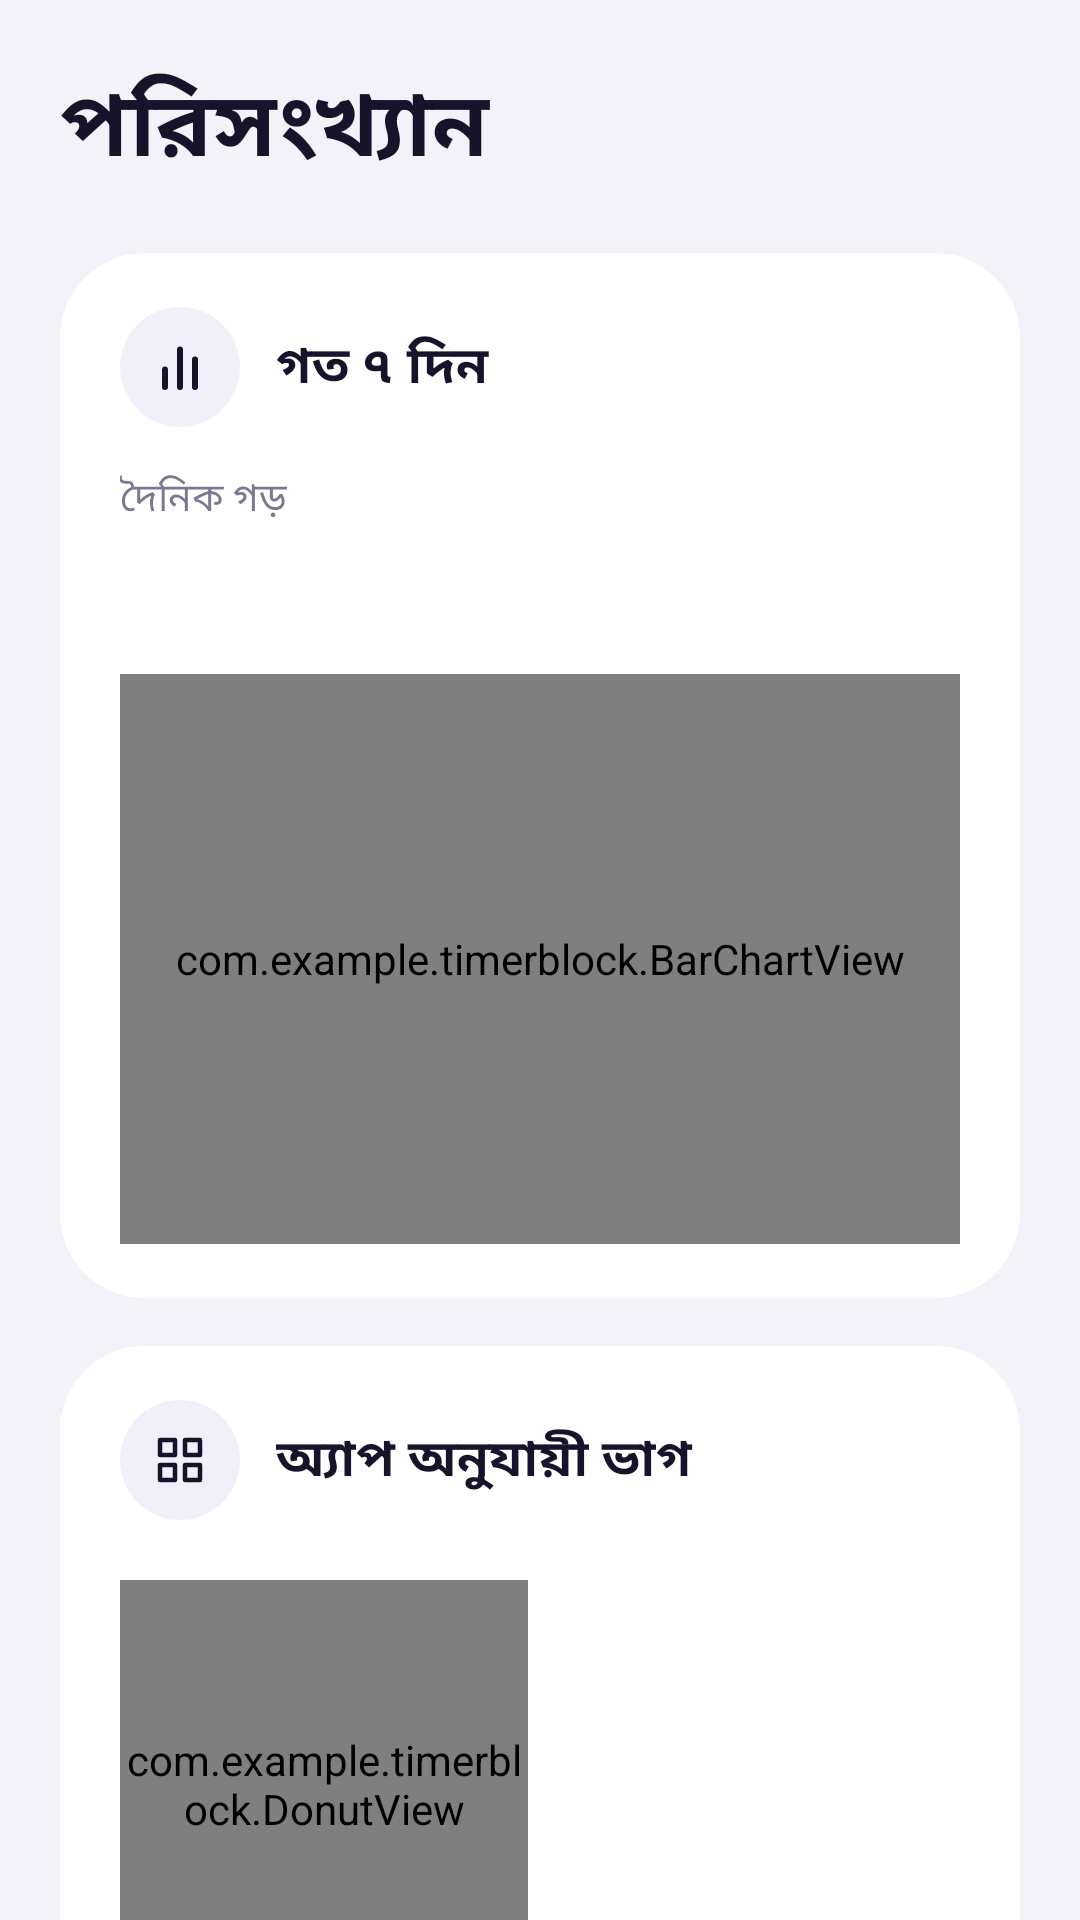

Here is an Android app screen rendered from its layout file. Give the layout XML and the strings, colors and styles it references.
<!-- AndroidManifest.xml: application theme Theme.TimeBlocker -->
<!-- res/layout/page_insights.xml -->
<?xml version="1.0" encoding="utf-8"?>
<ScrollView xmlns:android="http://schemas.android.com/apk/res/android"
    android:id="@+id/pageInsights"
    android:layout_width="match_parent"
    android:layout_height="match_parent"
    android:clipToPadding="false"
    android:paddingBottom="128dp"
    android:scrollbars="none">

    <LinearLayout
        android:layout_width="match_parent"
        android:layout_height="wrap_content"
        android:orientation="vertical"
        android:paddingStart="20dp"
        android:paddingEnd="20dp">

        <LinearLayout
            android:layout_width="match_parent"
            android:layout_height="wrap_content"
            android:layout_marginTop="20dp"
            android:layout_marginBottom="4dp"
            android:gravity="center_vertical"
            android:orientation="horizontal">

            <LinearLayout
                android:layout_width="0dp"
                android:layout_height="wrap_content"
                android:layout_weight="1"
                android:orientation="vertical">

                <TextView
                    style="@style/PageTitle"
                    android:layout_width="wrap_content"
                    android:layout_height="wrap_content"
                    android:text="@string/page_insights" />
            </LinearLayout>

        </LinearLayout>

        <LinearLayout
            style="@style/Card"
            android:layout_width="match_parent"
            android:layout_height="wrap_content"
            android:layout_marginTop="16dp">

            <LinearLayout
                android:layout_width="match_parent"
                android:layout_height="wrap_content"
                android:gravity="center_vertical"
                android:orientation="horizontal"
                android:paddingStart="20dp"
                android:paddingTop="18dp"
                android:paddingEnd="18dp"
                android:paddingBottom="0dp">

                <ImageView
                    android:layout_width="40dp"
                    android:layout_height="40dp"
                    android:layout_marginEnd="12dp"
                    android:background="@drawable/bg_chip_circle"
                    android:importantForAccessibility="no"
                    android:padding="10dp"
                    android:src="@drawable/ic_chart"
                    android:tint="@color/ui_label" />

                <TextView
                    style="@style/CardTitle"
                    android:layout_width="0dp"
                    android:layout_height="wrap_content"
                    android:layout_weight="1"
                    android:text="@string/card_week" />

            </LinearLayout>

            <LinearLayout
                android:layout_width="match_parent"
                android:layout_height="wrap_content"
                android:orientation="vertical"
                android:paddingStart="20dp"
                android:paddingTop="14dp"
                android:paddingEnd="20dp"
                android:paddingBottom="18dp">

                <TextView
                    style="@style/Footer"
                    android:layout_width="wrap_content"
                    android:layout_height="wrap_content"
                    android:text="@string/avg_label" />

                <TextView
                    android:id="@+id/tvAvg"
                    android:layout_width="wrap_content"
                    android:layout_height="wrap_content"
                    android:fontFamily="sans-serif-black"
                    android:textColor="@color/ui_label"
                    android:textSize="26sp" />

                <TextView
                    android:id="@+id/tvChartHint"
                    style="@style/Footer"
                    android:layout_width="match_parent"
                    android:layout_height="wrap_content"
                    android:layout_marginTop="4dp"
                    android:visibility="gone" />

                <com.example.timerblock.BarChartView
                    android:id="@+id/barChart"
                    android:layout_width="match_parent"
                    android:layout_height="190dp"
                    android:layout_marginTop="14dp" />
            </LinearLayout>

        </LinearLayout>

        <LinearLayout
            style="@style/Card"
            android:layout_width="match_parent"
            android:layout_height="wrap_content"
            android:layout_marginTop="16dp">

            <LinearLayout
                android:layout_width="match_parent"
                android:layout_height="wrap_content"
                android:gravity="center_vertical"
                android:orientation="horizontal"
                android:paddingStart="20dp"
                android:paddingTop="18dp"
                android:paddingEnd="18dp"
                android:paddingBottom="0dp">

                <ImageView
                    android:layout_width="40dp"
                    android:layout_height="40dp"
                    android:layout_marginEnd="12dp"
                    android:background="@drawable/bg_chip_circle"
                    android:importantForAccessibility="no"
                    android:padding="10dp"
                    android:src="@drawable/ic_apps"
                    android:tint="@color/ui_label" />

                <TextView
                    style="@style/CardTitle"
                    android:layout_width="0dp"
                    android:layout_height="wrap_content"
                    android:layout_weight="1"
                    android:text="@string/card_split" />

            </LinearLayout>

            <LinearLayout
                android:layout_width="match_parent"
                android:layout_height="wrap_content"
                android:gravity="center_vertical"
                android:orientation="horizontal"
                android:padding="20dp">

                <FrameLayout
                    android:layout_width="136dp"
                    android:layout_height="136dp">

                    <com.example.timerblock.DonutView
                        android:id="@+id/donut"
                        android:layout_width="match_parent"
                        android:layout_height="match_parent" />

                    <TextView
                        android:id="@+id/tvDonutTotal"
                        android:layout_width="wrap_content"
                        android:layout_height="wrap_content"
                        android:layout_gravity="center"
                        android:fontFamily="sans-serif-black"
                        android:textColor="@color/ui_label"
                        android:textSize="18sp" />
                </FrameLayout>

                <LinearLayout
                    android:id="@+id/legendBox"
                    android:layout_width="0dp"
                    android:layout_height="wrap_content"
                    android:layout_marginStart="20dp"
                    android:layout_weight="1"
                    android:orientation="vertical" />
            </LinearLayout>

        </LinearLayout>

        <LinearLayout
            style="@style/Card"
            android:layout_width="match_parent"
            android:layout_height="wrap_content"
            android:layout_marginTop="16dp">

            <LinearLayout
                android:id="@+id/rowAllApps"
                android:layout_width="match_parent"
                android:layout_height="wrap_content"
                android:background="?android:attr/selectableItemBackground"
                android:gravity="center_vertical"
                android:orientation="horizontal"
                android:paddingStart="20dp"
                android:paddingTop="18dp"
                android:paddingEnd="18dp"
                android:paddingBottom="6dp">

                <ImageView
                    android:layout_width="40dp"
                    android:layout_height="40dp"
                    android:layout_marginEnd="12dp"
                    android:background="@drawable/bg_chip_circle"
                    android:importantForAccessibility="no"
                    android:padding="10dp"
                    android:src="@drawable/ic_list"
                    android:tint="@color/ui_label" />

                <TextView
                    style="@style/CardTitle"
                    android:layout_width="0dp"
                    android:layout_height="wrap_content"
                    android:layout_weight="1"
                    android:text="@string/card_all_apps" />

                <ImageView
                    android:layout_width="22dp"
                    android:layout_height="22dp"
                    android:importantForAccessibility="no"
                    android:src="@drawable/ic_chevron" />

            </LinearLayout>

            <LinearLayout
                android:id="@+id/listApps"
                android:layout_width="match_parent"
                android:layout_height="wrap_content"
                android:orientation="vertical"
                android:paddingBottom="8dp" />

        </LinearLayout>

    </LinearLayout>
</ScrollView>
<!-- resources referenced by this layout -->
<resources>
  <color name="ui_label">#15142B</color>
  <!-- drawable bg_chip_circle (drawable) -->
  <?xml version="1.0" encoding="utf-8"?>
  <shape xmlns:android="http://schemas.android.com/apk/res/android" android:shape="oval">
      <solid android:color="@color/ui_chip_bg" />
  </shape>
  <!-- drawable ic_chart (drawable) -->
  <?xml version="1.0" encoding="utf-8"?>
  <vector xmlns:android="http://schemas.android.com/apk/res/android"
      android:width="24dp"
      android:height="24dp"
      android:viewportWidth="24"
      android:viewportHeight="24">
      <path
          android:pathData="M6,20 V13 M12,20 V5 M18,20 V9"
          android:strokeColor="#FFFFFF"
          android:strokeWidth="2.4"
          android:strokeLineCap="round"
          android:strokeLineJoin="round" />
  </vector>
  <!-- drawable ic_chevron (drawable) -->
  <?xml version="1.0" encoding="utf-8"?>
  <vector xmlns:android="http://schemas.android.com/apk/res/android"
      android:width="20dp"
      android:height="20dp"
      android:viewportWidth="24"
      android:viewportHeight="24">
      <path
          android:pathData="M9,5 L16,12 L9,19"
          android:strokeColor="@color/ui_chevron"
          android:strokeWidth="2.6"
          android:strokeLineCap="round"
          android:strokeLineJoin="round" />
  </vector>
  <!-- drawable ic_list (drawable) -->
  <?xml version="1.0" encoding="utf-8"?>
  <vector xmlns:android="http://schemas.android.com/apk/res/android"
      android:width="24dp"
      android:height="24dp"
      android:viewportWidth="24"
      android:viewportHeight="24">
      <path
          android:pathData="M9,6 H20 M9,12 H20 M9,18 H20 M4.5,6 V6.1 M4.5,12 V12.1 M4.5,18 V18.1"
          android:strokeColor="#FFFFFF"
          android:strokeWidth="2.2"
          android:strokeLineCap="round"
          android:strokeLineJoin="round" />
  </vector>
  <string name="avg_label">দৈনিক গড়</string>
  <string name="card_all_apps">সব অ্যাপ</string>
  <string name="card_split">অ্যাপ অনুযায়ী ভাগ</string>
  <string name="card_week">গত ৭ দিন</string>
  <string name="page_insights">পরিসংখ্যান</string>
  <style name="Card">
          <item name="android:orientation">vertical</item>
          <item name="android:background">@drawable/bg_card</item>
          <item name="android:clipToOutline">true</item>
      </style>
  <style name="CardTitle">
          <item name="android:fontFamily">sans-serif-medium</item>
          <item name="android:textSize">17sp</item>
          <item name="android:textStyle">bold</item>
          <item name="android:textColor">@color/ui_label</item>
      </style>
  <style name="Footer">
          <item name="android:textSize">13sp</item>
          <item name="android:textColor">@color/ui_secondary</item>
          <item name="android:lineSpacingExtra">2dp</item>
      </style>
  <style name="PageTitle">
          <item name="android:fontFamily">sans-serif-medium</item>
          <item name="android:textSize">30sp</item>
          <item name="android:textStyle">bold</item>
          <item name="android:textColor">@color/ui_label</item>
      </style>
  <color name="ui_chip_bg">#F1F0F8</color>
  <color name="ui_chevron">#B5B4C8</color>
  <!-- drawable bg_card (drawable) -->
  <?xml version="1.0" encoding="utf-8"?>
  <shape xmlns:android="http://schemas.android.com/apk/res/android" android:shape="rectangle">
      <solid android:color="@color/ui_card" />
      <corners android:radius="28dp" />
  </shape>
  <color name="ui_secondary">#7A7992</color>
  <color name="ui_bg">#F3F2F9</color>
  <color name="ui_primary">#5B4DFF</color>
  <color name="ui_card">#FFFFFF</color>
</resources>
